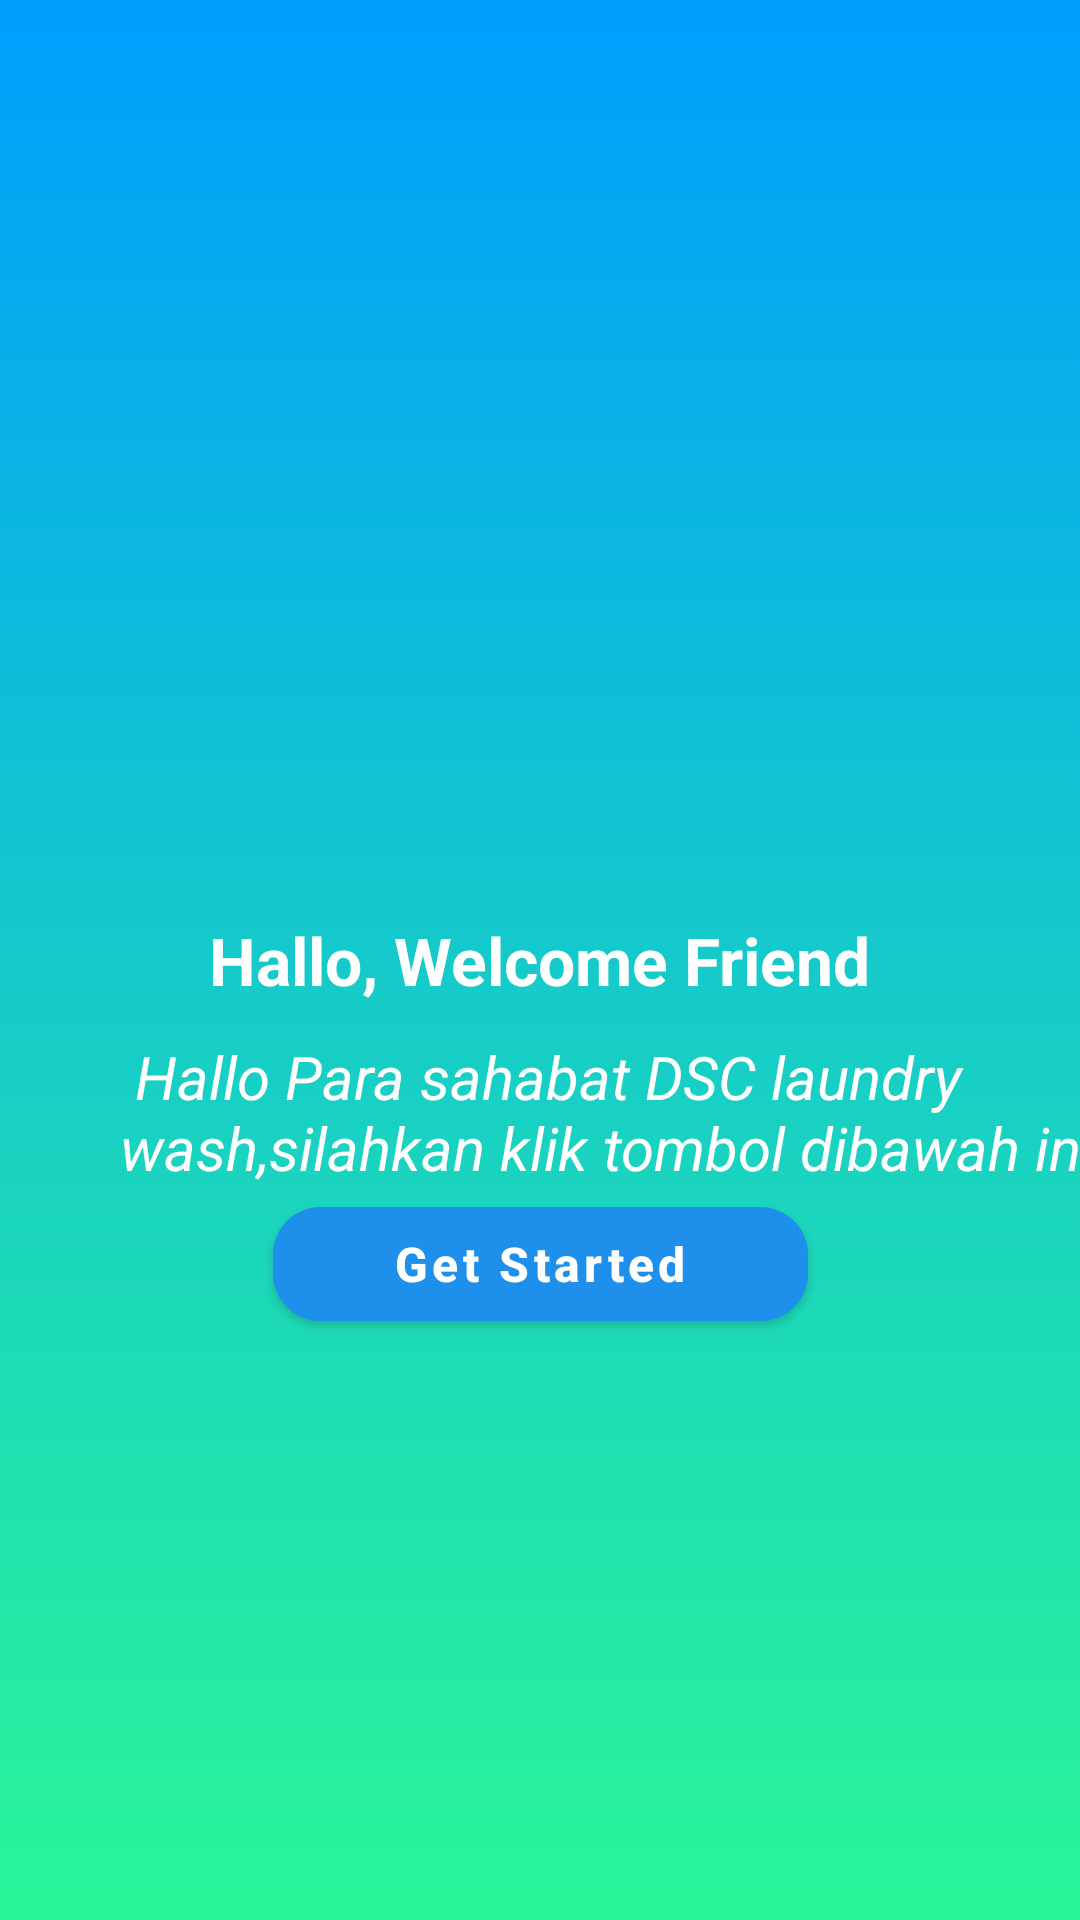

Write the Android layout XML for this screen, with the resource values it uses.
<!-- AndroidManifest.xml: application theme Theme.ChallengeBinar -->
<!-- res/layout/activity_first_page.xml -->
<?xml version="1.0" encoding="utf-8"?>
<androidx.constraintlayout.widget.ConstraintLayout xmlns:android="http://schemas.android.com/apk/res/android"
    xmlns:app="http://schemas.android.com/apk/res-auto"
    xmlns:tools="http://schemas.android.com/tools"
    android:layout_width="match_parent"
    android:layout_height="match_parent"
    tools:context=".first_page"
    android:background="@drawable/background"
    >


    <TextView
        android:id="@+id/text_first_one"
        android:layout_width="wrap_content"
        android:layout_height="wrap_content"
        android:text="@string/welcome_to_the_apps_dcs_wash_laundry"
        android:textColor="@color/white"
        android:textStyle="bold"
        android:textSize="22dp"
        app:layout_constraintStart_toStartOf="parent"
        app:layout_constraintBottom_toBottomOf="parent"
        app:layout_constraintTop_toTopOf="parent"
        app:layout_constraintEnd_toEndOf="parent"
        android:layout_margin="180dp"
        />

    <TextView
        android:id="@+id/desc_one"
        android:layout_width="346dp"
        android:layout_height="51dp"
        android:layout_margin="40dp"
        android:layout_marginTop="68dp"
        android:text="@string/desc"
        android:textColor="@color/white"
        android:textSize="20dp"
        app:layout_constraintStart_toStartOf="parent"
        app:layout_constraintTop_toTopOf="@id/text_first_one" />

    <com.google.android.material.button.MaterialButton
        app:layout_constraintStart_toStartOf="parent"
        app:layout_constraintEnd_toEndOf="parent"
        app:layout_constraintTop_toBottomOf="@id/desc_one"
        android:id="@+id/btn_login_first_page"
        android:layout_width="wrap_content"
        android:layout_height="50dp"
        android:layout_marginBottom="50dp"
        android:paddingStart="40dp"
        android:paddingEnd="40dp"
        android:text="@string/next"
        android:textAllCaps="false"
        android:textSize="16sp"
        android:textStyle="bold"
        android:backgroundTint="@color/blue"
        app:cornerRadius="16dp"/>

</androidx.constraintlayout.widget.ConstraintLayout>
<!-- resources referenced by this layout -->
<resources>
  <color name="blue">#1E90EB</color>
  <color name="white">#FFFFFFFF</color>
  <!-- drawable background (drawable) -->
  <?xml version="1.0" encoding="utf-8"?>
  <selector xmlns:tools="http://schemas.android.com/tools" xmlns:android="http://schemas.android.com/apk/res/android">
  <item>
      <shape>
          <gradient android:angle="90"
              android:startColor="#2af598"
              android:endColor="#009efd"
              android:type="linear"/>
  
      </shape>
  </item>
  
  </selector>
  <string name="desc"><i> Hallo Para sahabat DSC laundry wash,silahkan klik tombol dibawah ini</i></string>
  <string name="next">Get Started</string>
  <string name="welcome_to_the_apps_dcs_wash_laundry"><b>Hallo, Welcome Friend</b></string>
  <style name="Theme.ChallengeBinar" parent="Theme.MaterialComponents.DayNight.DarkActionBar">
          
          <item name="colorPrimary">@color/purple_500</item>
          <item name="colorPrimaryVariant">@color/purple_700</item>
          <item name="colorOnPrimary">@color/white</item>
          
          <item name="colorSecondary">@color/teal_200</item>
          <item name="colorSecondaryVariant">@color/teal_700</item>
          <item name="colorOnSecondary">@color/black</item>
          
          <item name="android:statusBarColor" tools:targetApi="l">?attr/colorPrimaryVariant</item>
          
      </style>
  <color name="purple_500">#FF6200EE</color>
  <color name="purple_700">#FF3700B3</color>
  <color name="teal_200">#FF03DAC5</color>
  <color name="teal_700">#FF018786</color>
  <color name="black">#FF000000</color>
</resources>
